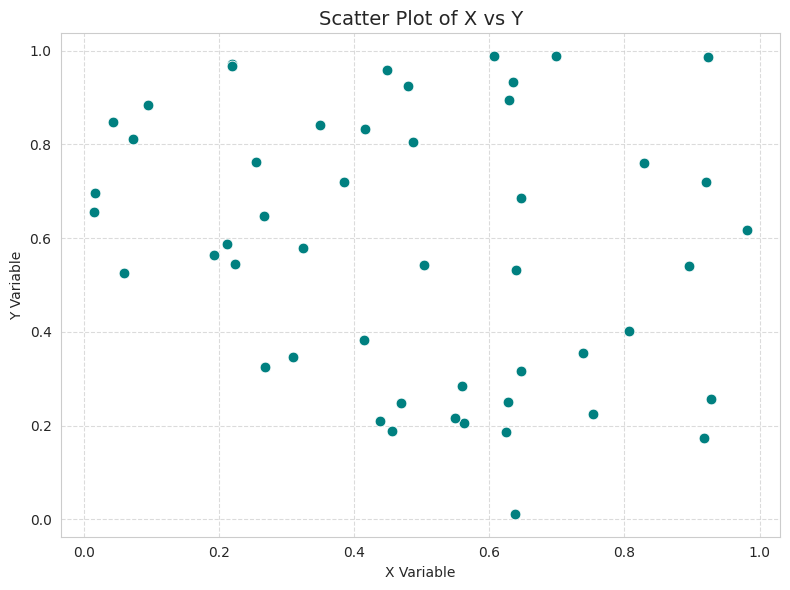

This chart was generated by the following Python code:
import numpy as np
import seaborn as sns
import pandas as pd
from matplotlib import pyplot as plt


def create_scatter_plot(data):
    """
    Creates a scatter plot using Seaborn.

    Parameters:
    data (DataFrame): A DataFrame containing 'x' and 'y' columns.
    """
    # Use Seaborn's clean style for clarity and readability
    sns.set_style("whitegrid")

    # Create scatter plot
    fig, ax = plt.subplots(figsize=(8, 6))
    sns.scatterplot(data=data, x='x', y='y', ax=ax, color='teal', s=60)

    # Add labels and title
    ax.set_xlabel('X Variable')
    ax.set_ylabel('Y Variable')
    ax.set_title('Scatter Plot of X vs Y', fontsize=14)

    # Optional: show grid for easier interpretation
    ax.grid(True, linestyle='--', alpha=0.7)

    plt.tight_layout()
    plt.show()

    return fig


# Example data
data = pd.DataFrame({
    'x': np.random.rand(50),
    'y': np.random.rand(50)
})

create_scatter_plot(data)
